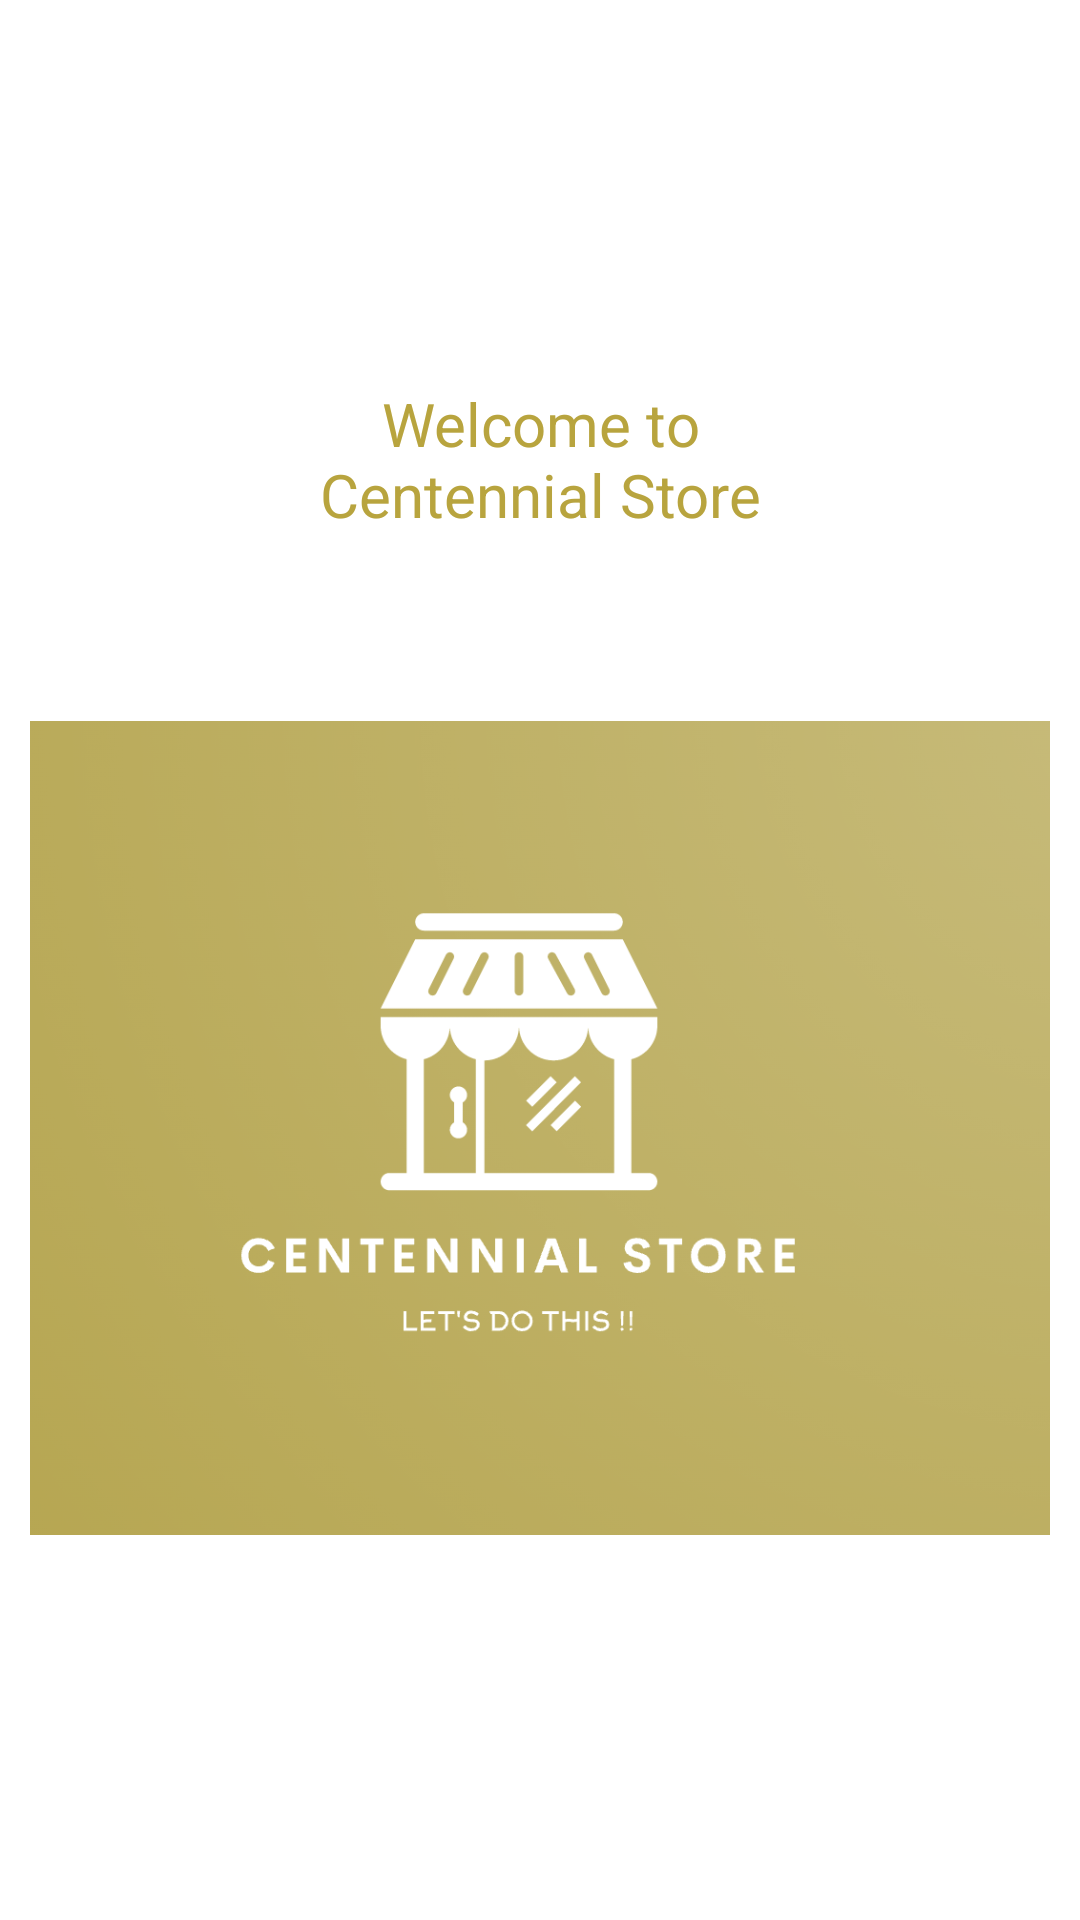

The Android layout XML behind this screen, and the referenced resources:
<!-- AndroidManifest.xml: application theme Theme.Assignment2 -->
<!-- res/layout/activity_main.xml -->
<?xml version="1.0" encoding="utf-8"?>
<androidx.constraintlayout.widget.ConstraintLayout
    xmlns:android="http://schemas.android.com/apk/res/android"
    xmlns:app="http://schemas.android.com/apk/res-auto"
    xmlns:tools="http://schemas.android.com/tools"
    android:layout_width="match_parent"
    android:layout_height="match_parent"
    tools:context=".MainActivity"
    android:padding="10dp">

    
    <TextView
        android:id="@+id/textView2"
        android:layout_width="205dp"
        android:layout_height="wrap_content"
        android:layout_marginTop="70dp"
        android:layout_marginBottom="24dp"
        android:text="@string/welcomeText"
        android:textAlignment="center"
        android:textColor="@color/greenCentennial"
        android:textSize="20dp"
        android:textStyle="normal"
        app:layout_constraintBottom_toTopOf="@+id/imageView2"
        app:layout_constraintEnd_toEndOf="parent"
        app:layout_constraintStart_toStartOf="parent"
        app:layout_constraintTop_toTopOf="parent"
        app:layout_constraintVertical_bias="0.71" />

    
    <ImageView
        android:id="@+id/imageView2"
        android:layout_width="416dp"
        android:layout_height="308dp"
        android:layout_marginBottom="100dp"
        app:layout_constraintBottom_toBottomOf="parent"
        app:layout_constraintEnd_toEndOf="parent"
        app:layout_constraintHorizontal_bias="0.6"
        app:layout_constraintStart_toStartOf="parent"
        app:srcCompat="@drawable/background" />

</androidx.constraintlayout.widget.ConstraintLayout>
<!-- resources referenced by this layout -->
<resources>
  <color name="greenCentennial">#b8a43e</color>
  <!-- drawable background: png bitmap (drawable, 329430 bytes) -->
  <string name="welcomeText">Welcome to Centennial Store</string>
  <style name="Theme.Assignment2" parent="Theme.MaterialComponents.DayNight.DarkActionBar">
          
          <item name="colorPrimary">@color/greenCentennial</item>
          <item name="colorPrimaryVariant">@color/black</item>
          <item name="colorOnPrimary">@color/white</item>
          
          <item name="colorSecondary">@color/teal_200</item>
          <item name="colorSecondaryVariant">@color/teal_700</item>
          <item name="colorOnSecondary">@color/black</item>
          <item name="titleTextColor">@color/black</item>
          
          <item name="android:statusBarColor" tools:targetApi="l">?attr/colorPrimaryVariant</item>
          
      </style>
  <color name="black">#FF000000</color>
  <color name="white">#FFFFFFFF</color>
  <color name="teal_200">#FF03DAC5</color>
  <color name="teal_700">#FF018786</color>
</resources>
